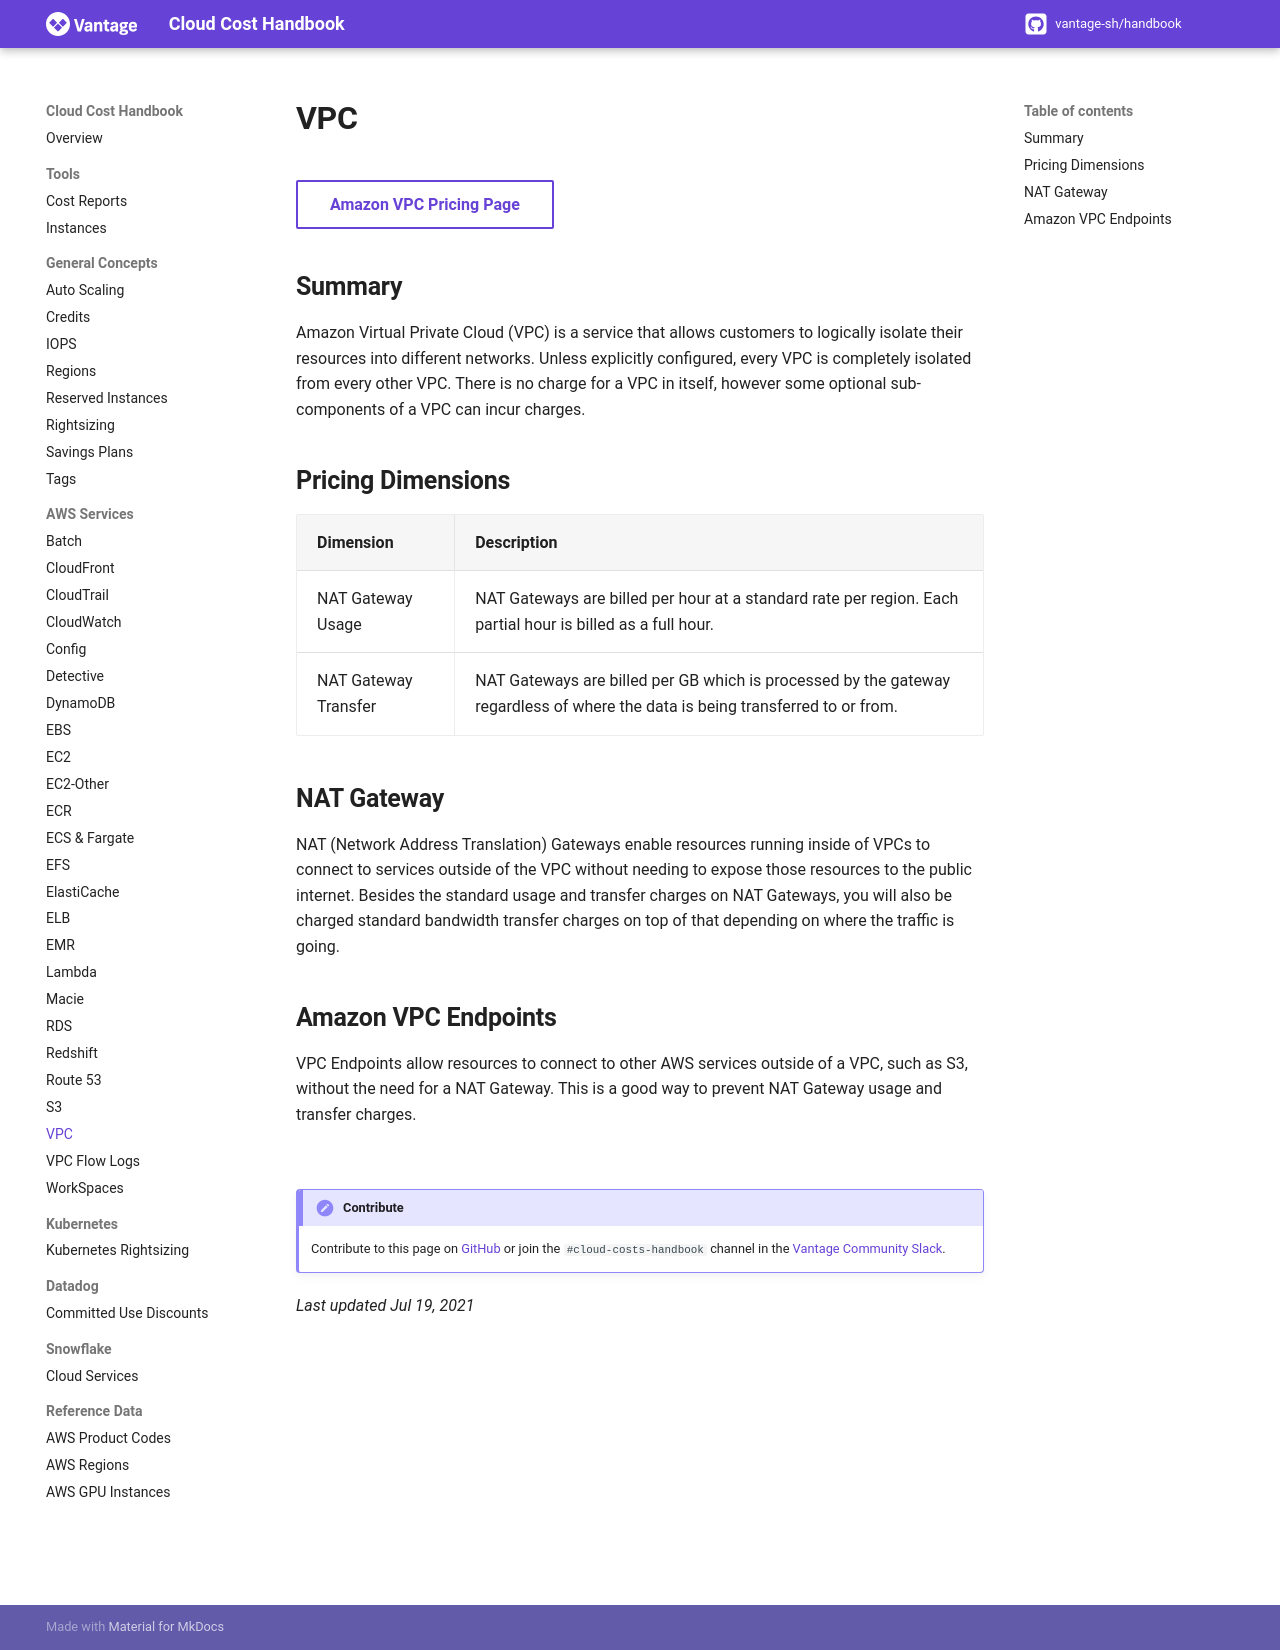

repository: vantage-sh/handbook.vantage.sh · page: aws/services/vpc-pricing/index.html · generator: mkdocs

title: VPC Pricing | Cloud Cost Handbook

[Amazon VPC Pricing Page](https://aws.amazon.com/vpc/pricing/){ .md-button target="_blank"}

## Summary

Amazon Virtual Private Cloud (VPC) is a service that allows customers to logically isolate their resources into different networks. Unless explicitly configured, every VPC is completely isolated from every other VPC. There is no charge for a VPC in itself, however some optional sub-components of a VPC can incur charges.

## Pricing Dimensions

|Dimension|Description|
|----|----|
|NAT Gateway Usage|NAT Gateways are billed per hour at a standard rate per region. Each partial hour is billed as a full hour.|
|NAT Gateway Transfer|NAT Gateways are billed per GB which is processed by the gateway regardless of where the data is being transferred to or from.|

## NAT Gateway
NAT (Network Address Translation) Gateways enable resources running inside of VPCs to connect to services outside of the VPC without needing to expose those resources to the public internet. Besides the standard usage and transfer charges on NAT Gateways, you will also be charged standard bandwidth transfer charges on top of that depending on where the traffic is going.

## Amazon VPC Endpoints
VPC Endpoints allow resources to connect to other AWS services outside of a VPC, such as S3, without the need for a NAT Gateway. This is a good way to prevent NAT Gateway usage and transfer charges.

<br/>

!!! Contribute
    Contribute to this page on [GitHub](https://github.com/vantage-sh/handbook) or join the `#cloud-costs-handbook` channel in the [Vantage Community Slack](https://vantage.sh/slack).

_Last updated Jul 19, 2021_
